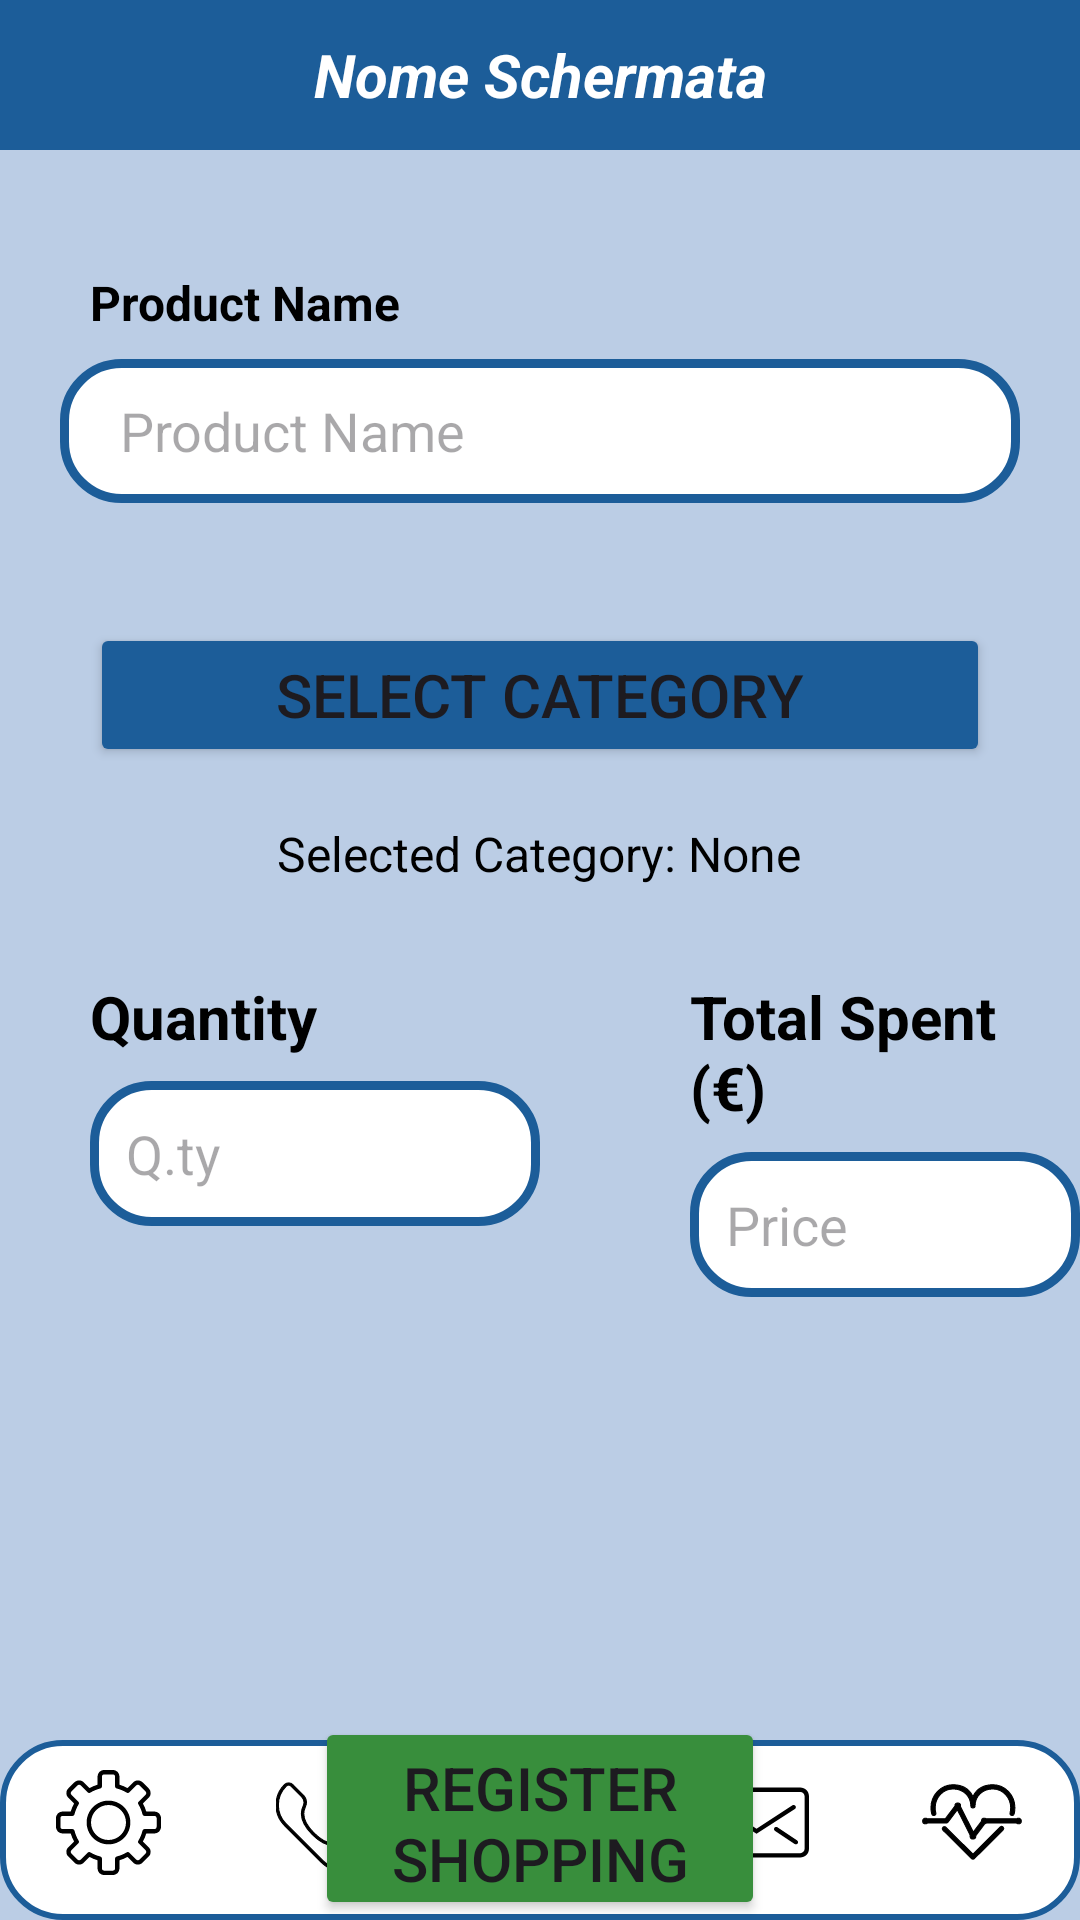

Write the Android layout XML for this screen, with the resource values it uses.
<!-- AndroidManifest.xml: application theme Theme.AsilApp -->
<!-- res/layout/activity_spese_inserisci.xml -->
<RelativeLayout xmlns:android="http://schemas.android.com/apk/res/android"
    xmlns:app="http://schemas.android.com/apk/res-auto"
    xmlns:tools="http://schemas.android.com/tools"
    android:layout_width="match_parent"
    android:layout_height="match_parent"
    android:background="@color/colorAlternativePowder"
    tools:context=".activities.user.SpeseHome">

    <include
        android:id="@+id/ttb_rspese"
        layout="@layout/toolbar" />

    <TextView
        android:id="@+id/tv_prodotto"
        android:layout_width="wrap_content"
        android:layout_height="wrap_content"
        android:layout_marginStart="30dp"
        android:layout_marginTop="90dp"
        android:textColor="@color/black"
        android:layout_alignStart="@+id/editTextProdottoe"
        android:textStyle="bold"
        android:textSize="16sp"
        android:text="@string/insshop_name"/>

    <EditText
        android:id="@+id/editTextProdotto"
        android:layout_width="match_parent"
        android:layout_height="48dp"
        android:layout_centerHorizontal="true"
        android:layout_marginTop="8dp"
        android:layout_marginStart="20dp"
        android:layout_marginEnd="20dp"
        android:paddingLeft="20dp"
        android:layout_below="@+id/tv_prodotto"
        android:background="@drawable/border_white"
        android:hint="@string/prodname_shopi"
        android:inputType="text" />

    <Button
        android:id="@+id/category_button"
        android:layout_width="300dp"
        android:layout_height="wrap_content"
        android:layout_below="@id/editTextProdotto"
        android:layout_centerHorizontal="true"
        android:backgroundTint="@color/colorPrimary"
        android:textSize="20sp"
        android:layout_marginTop="40dp"
        app:cornerRadius = "20dp"
        android:text="@string/category_shopi" />

    <TextView
        android:id="@+id/selected_category_textview"
        android:layout_width="wrap_content"
        android:layout_height="wrap_content"
        android:layout_below="@id/category_button"
        android:layout_centerHorizontal="true"
        android:layout_marginTop="18dp"
        android:textSize="16sp"
        android:textColor="@color/black"
        android:text="@string/selcat_shopi"/>

    <TextView
        android:id="@+id/textQuantità"
        android:layout_width="wrap_content"
        android:layout_height="wrap_content"
        android:layout_below="@id/selected_category_textview"
        android:layout_alignStart="@id/editTextQuantità"
        android:layout_marginTop="30dp"
        android:textColor="@color/black"
        android:textStyle="bold"
        android:text="@string/quantity_shopi"
        android:textSize="20sp" />

    <EditText
        android:id="@+id/editTextQuantità"
        android:layout_width="150dp"
        android:layout_height="wrap_content"
        android:layout_below="@id/textQuantità"
        android:background="@drawable/border_white"
        android:textSize="18sp"
        android:padding="12dp"
        android:layout_marginTop="8dp"
        android:layout_alignParentStart="true"
        android:layout_marginStart="30dp"
        android:hint="@string/quantity_val_shopi"
        android:inputType="number" />

    <TextView
        android:id="@+id/textPrezzoPezzo"
        android:layout_width="wrap_content"
        android:layout_height="wrap_content"
        android:layout_alignTop="@id/textQuantità"
        android:layout_toEndOf="@id/editTextQuantità"
        android:layout_marginStart="50dp"
        android:textStyle="bold"
        android:textColor="@color/black"
        android:text="@string/total_shopi"
        android:textSize="20sp" />

    <EditText
        android:id="@+id/editTextImporto"
        android:layout_width="150dp"
        android:layout_height="wrap_content"
        android:layout_below="@id/textPrezzoPezzo"
        android:background="@drawable/border_white"
        android:layout_toEndOf="@id/editTextQuantità"
        android:layout_marginTop="8dp"
        android:layout_alignStart="@+id/textPrezzoPezzo"
        android:layout_alignEnd="@+id/textPrezzoPezzo"
        android:textSize="18sp"
        android:padding="12dp"
        android:hint="@string/total_val_shopi"
        android:inputType="numberDecimal" />

    <Button
        android:id="@+id/buttonInserisciSpese"
        android:layout_width="150dp"
        android:layout_height="70dp"
        android:layout_below="@id/editTextImporto"
        android:layout_centerHorizontal="true"
        android:layout_marginTop="140dp"
        android:backgroundTint="@color/colorSecondaryDark"
        android:textSize="20sp"
        app:cornerRadius = "20dp"
        android:text="@string/save_shopi" />

    <include
        layout="@layout/bottom_toolbar_paziente"
        android:layout_alignParentBottom="true"
        android:layout_width="match_parent"
        android:layout_height="wrap_content" />

</RelativeLayout>
<!-- res/layout/toolbar.xml (included above) -->
<?xml version="1.0" encoding="utf-8"?>

<androidx.constraintlayout.widget.ConstraintLayout xmlns:android="http://schemas.android.com/apk/res/android"
    xmlns:app="http://schemas.android.com/apk/res-auto"
    xmlns:tools="http://schemas.android.com/tools"
    android:layout_width="match_parent"
    android:layout_height="match_parent">

    <androidx.appcompat.widget.Toolbar
        android:id="@+id/top_toolbar"
        android:layout_width="match_parent"
        android:layout_height="50dp"
        android:background="@color/colorPrimary"
        android:minHeight="?attr/actionBarSize"
        android:theme="?attr/actionBarTheme"
        app:layout_constraintEnd_toEndOf="parent"
        app:layout_constraintHorizontal_bias="0.0"
        app:layout_constraintStart_toStartOf="parent"
        app:layout_constraintTop_toTopOf="parent">

        
        <TextView
            android:id="@+id/toolbar_title"
            android:layout_width="wrap_content"
            android:layout_height="wrap_content"
            android:text="Nome Schermata"
            android:layout_gravity="center"
            android:textColor="@android:color/white"
            android:textSize="20sp"
            android:textStyle="bold|italic"
            app:layout_constraintEnd_toEndOf="parent"
            app:layout_constraintStart_toStartOf="parent"
            app:layout_constraintTop_toTopOf="parent"
            app:layout_constraintBottom_toBottomOf="parent" />

    </androidx.appcompat.widget.Toolbar>


</androidx.constraintlayout.widget.ConstraintLayout>
<!-- res/layout/bottom_toolbar_paziente.xml (included above) -->
<?xml version="1.0" encoding="utf-8"?>

<androidx.constraintlayout.widget.ConstraintLayout xmlns:android="http://schemas.android.com/apk/res/android"
    xmlns:app="http://schemas.android.com/apk/res-auto"
    xmlns:tools="http://schemas.android.com/tools"
    android:layout_width="match_parent"
    android:layout_height="match_parent">

    <TableLayout
        android:id="@+id/tableLayout"
        android:layout_width="match_parent"
        android:layout_height="60dp"
        android:background="@drawable/bottom_bar_background"
        android:stretchColumns="1"
        app:layout_constraintBottom_toBottomOf="parent"
        app:layout_constraintEnd_toEndOf="parent"
        app:layout_constraintStart_toStartOf="parent">

        <TableRow
            android:gravity="center"
            android:layout_width="match_parent"
            android:layout_height="wrap_content">

            <ImageButton
                android:id="@+id/settings_btn"
                android:layout_width="0dp"
                android:layout_height="match_parent"
                android:layout_weight="1"
                android:background="@android:color/transparent"
                android:padding="10dp"
                android:src="@drawable/ic_setting_t1" />

            <ImageButton
                android:id="@+id/sos_btn"
                android:layout_width="0dp"
                android:layout_height="match_parent"
                android:layout_weight="1"
                android:background="@android:color/transparent"
                android:padding="10dp"
                android:src="@drawable/ic_sos" />

            <ImageButton
                android:id="@+id/home_btn"
                android:layout_width="0dp"
                android:layout_height="match_parent"
                android:layout_weight="1"
                android:background="@android:color/transparent"
                android:padding="10dp"
                android:src="@drawable/ic_home_t1" />

            <ImageButton
                android:id="@+id/message_btn"
                android:layout_width="0dp"
                android:layout_height="match_parent"
                android:layout_weight="1"
                android:background="@android:color/transparent"
                android:padding="10dp"
                android:src="@drawable/ic_message" />

            <ImageButton
                android:id="@+id/hp_btn"
                android:layout_width="0dp"
                android:layout_height="match_parent"
                android:layout_weight="1"
                android:background="@android:color/transparent"
                android:padding="10dp"
                android:src="@drawable/ic_misurazioni" />

        </TableRow>
    </TableLayout>

</androidx.constraintlayout.widget.ConstraintLayout>
<!-- resources referenced by this layout -->
<resources>
  <color name="black">#FF000000</color>
  <color name="colorAlternativePowder">#BBCDE5</color>
  <color name="colorPrimary">#1C5D99</color>
  <color name="colorSecondaryDark">#388E3C</color>
  <!-- drawable border_white (drawable) -->
  <?xml version="1.0" encoding="utf-8"?>
  <shape xmlns:android="http://schemas.android.com/apk/res/android"
      android:shape="rectangle">
      <solid android:color="@android:color/white" />
  
      <stroke
          android:width="3dp"
          android:color="@color/colorPrimary"/>
  
      <corners
          android:radius="19dp"/>
  
  </shape>
  <!-- drawable bottom_bar_background (drawable) -->
  <?xml version="1.0" encoding="utf-8"?>
  
  <shape xmlns:android="http://schemas.android.com/apk/res/android"
      android:shape="rectangle">
  
      
      <solid android:color="@color/white" /> 
  
      
      <stroke
          android:width="2dp"
          android:color="@color/colorPrimary" />
  
      
      <corners android:radius="20dp"/>
  
  </shape>
  <!-- drawable ic_home_t1 (drawable) -->
  <vector xmlns:android="http://schemas.android.com/apk/res/android"
      android:height="35dp"
      android:viewportHeight="48"
      android:viewportWidth="48"
      android:width="35dp">
        
      <path
          android:fillColor="#FF000000"
          android:strokeColor="#FF000000"
          android:strokeWidth="0"
          android:pathData="M42,48H28V35h-8v13H6V27c0,-0.552 0.447,-1 1,-1s1,0.448 1,1v19h10V33h12v13h10V28c0,-0.552 0.447,-1 1,-1s1,0.448 1,1V48z"/>
        
      <path
          android:fillColor="#FF000000"
          android:strokeColor="#FF000000"
          android:strokeWidth="0"
          android:pathData="M47,27c-0.249,0 -0.497,-0.092 -0.691,-0.277L24,5.384L1.691,26.723c-0.399,0.381 -1.032,0.368 -1.414,-0.031c-0.382,-0.399 -0.367,-1.032 0.031,-1.414L24,2.616l23.691,22.661c0.398,0.382 0.413,1.015 0.031,1.414C47.526,26.896 47.264,27 47,27z"/>
        
      <path
          android:fillColor="#FF000000"
          android:strokeColor="#FF000000"
          android:strokeWidth="0"
          android:pathData="M39,15c-0.553,0 -1,-0.448 -1,-1V8h-6c-0.553,0 -1,-0.448 -1,-1s0.447,-1 1,-1h8v8C40,14.552 39.553,15 39,15z"/>
      
  </vector>
  <string name="category_shopi">Select Category</string>
  <string name="insshop_name">Product Name</string>
  <string name="prodname_shopi">Product Name</string>
  <string name="quantity_shopi">Quantity</string>
  <string name="quantity_val_shopi">Q.ty</string>
  <string name="save_shopi">Register Shopping</string>
  <string name="selcat_shopi">Selected Category: None</string>
  <string name="total_shopi">Total Spent (€)</string>
  <string name="total_val_shopi">Price</string>
  <style name="Theme.AsilApp" parent="Base.Theme.AsilApp" />
  <color name="white">#FFFFFFFF</color>
  <style name="Base.Theme.AsilApp" parent="Theme.Material3.DayNight.NoActionBar">
          
          
      </style>
</resources>
